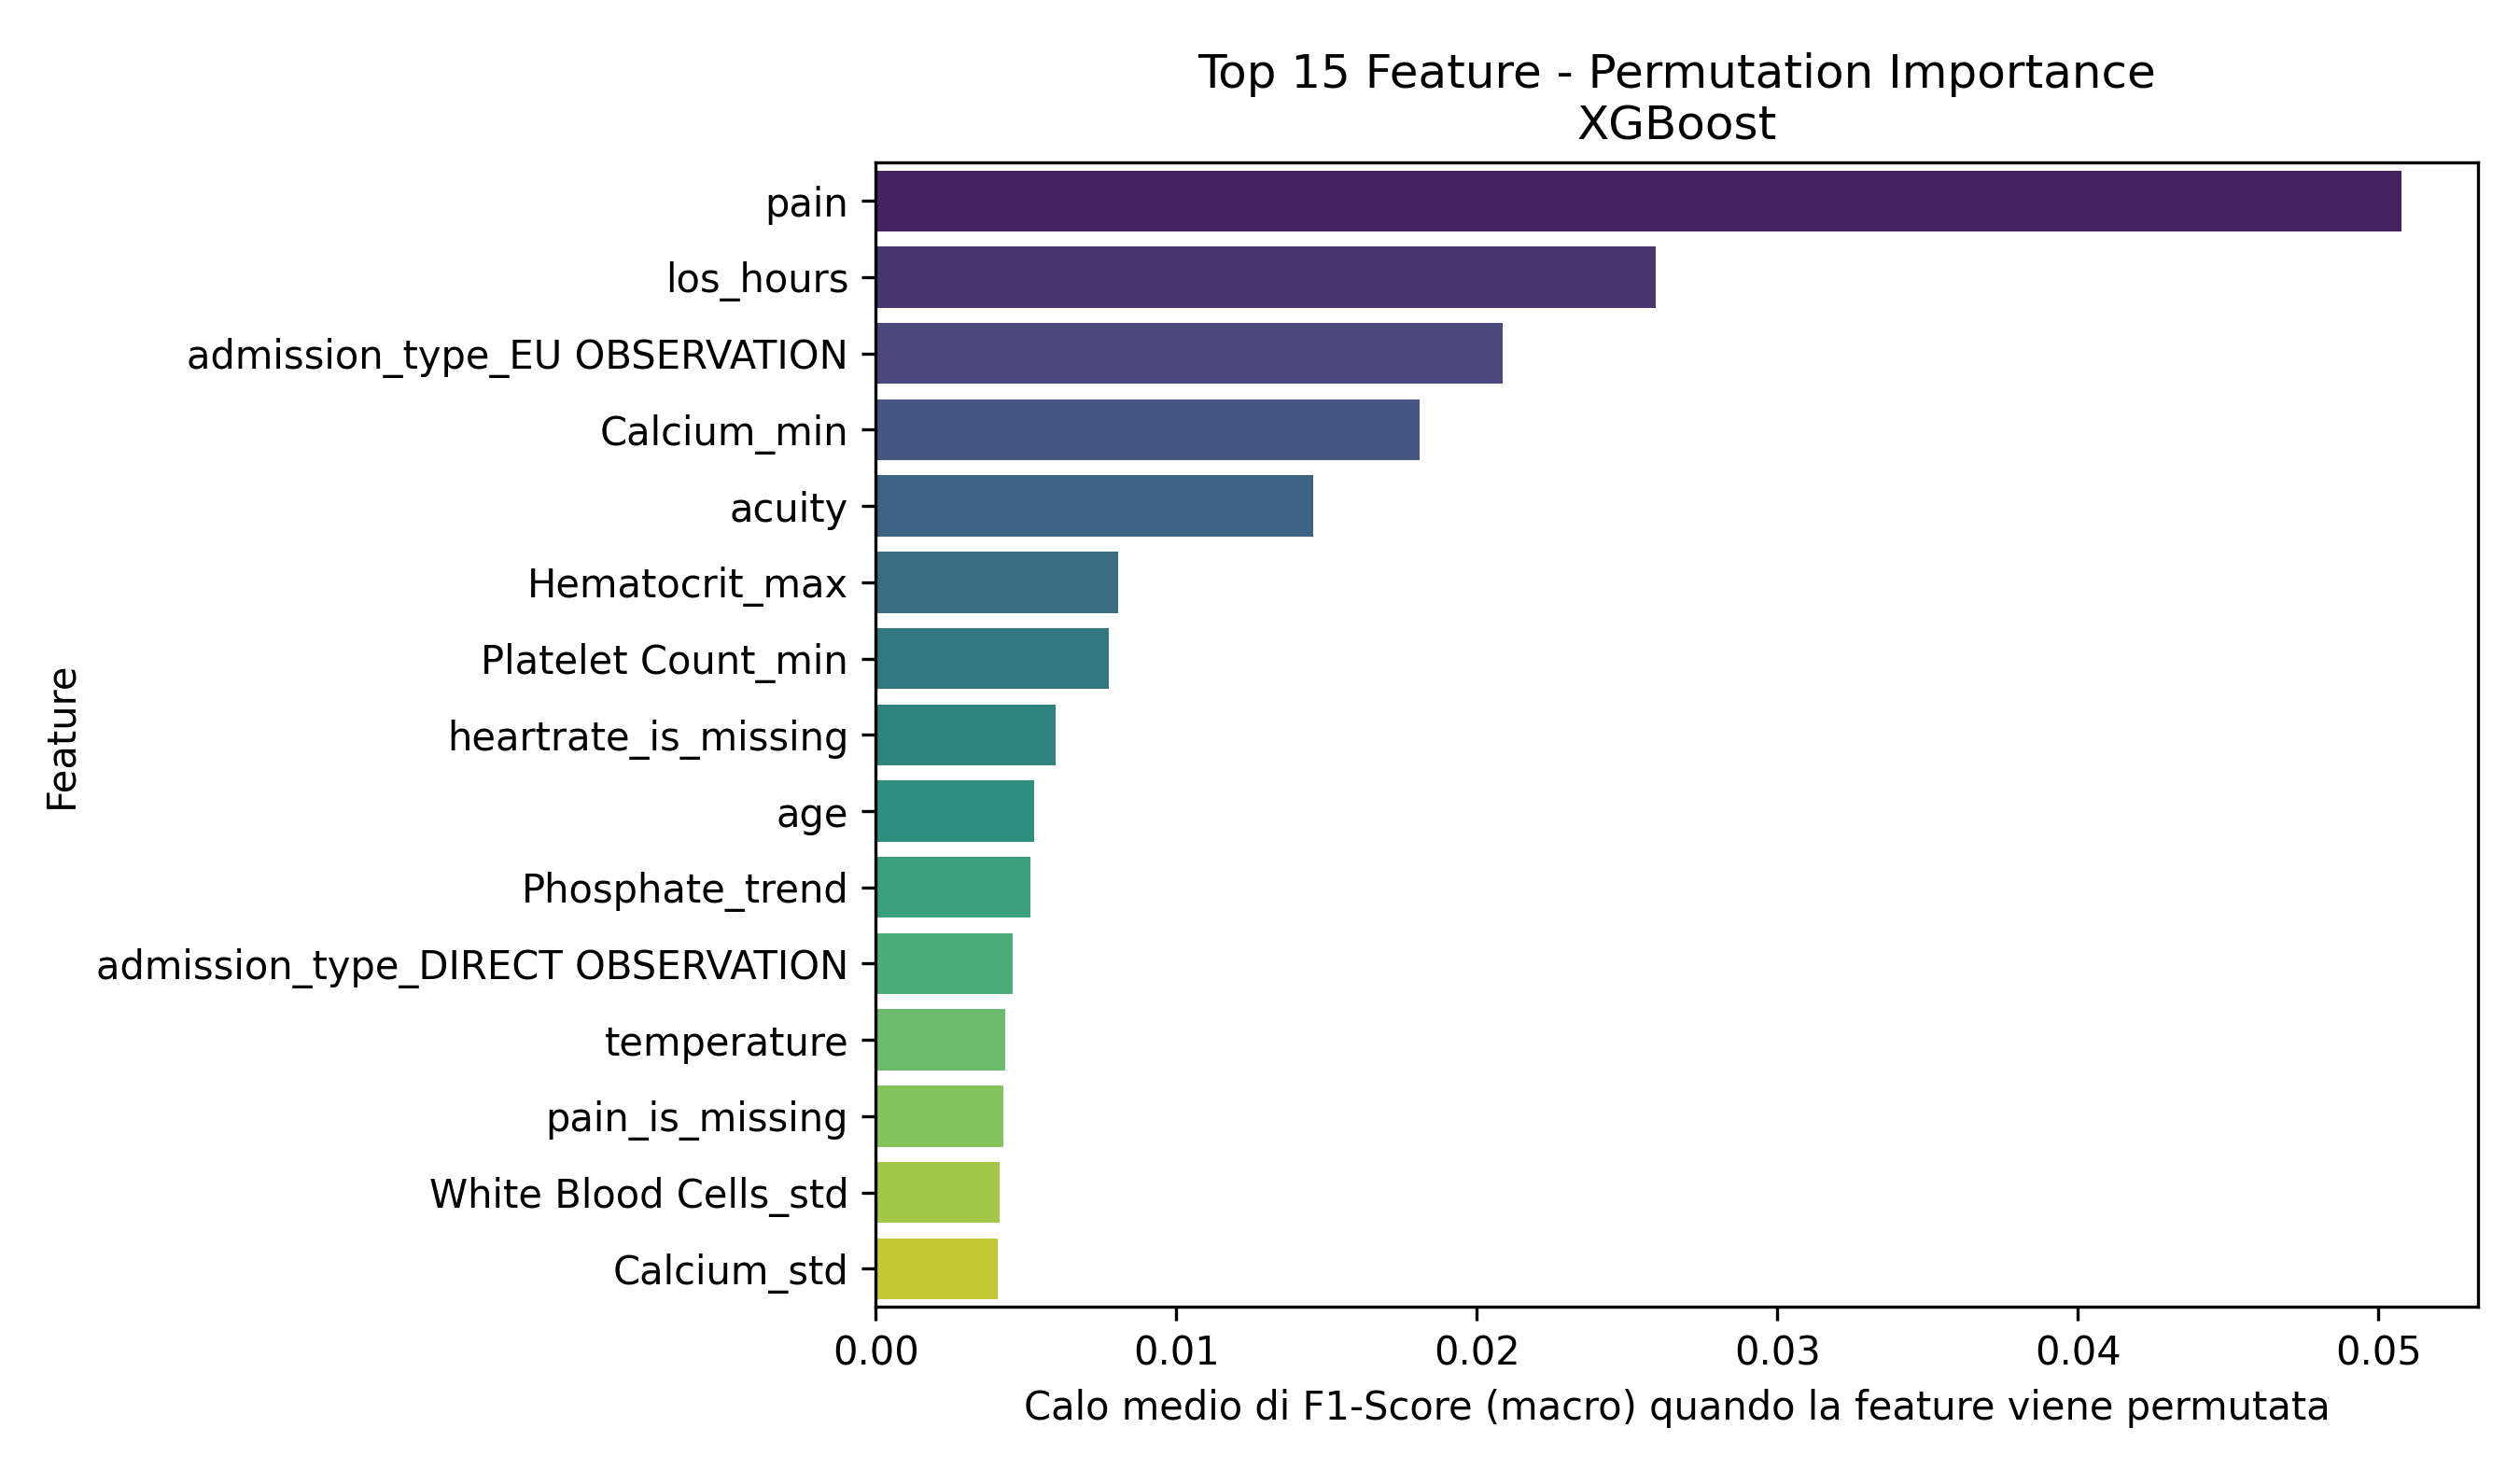

Values plotted in this chart, from the file beside it:
Feature, Importanza_Media
pain, 0.05077
los_hours, 0.02595
admission_type_EU OBSERVATION, 0.02085
Calcium_min, 0.0181
acuity, 0.01457
Hematocrit_max, 0.008062
Platelet Count_min, 0.007749
heartrate_is_missing, 0.005973
age, 0.005263
Phosphate_trend, 0.005149
admission_type_DIRECT OBSERVATION, 0.004549
temperature, 0.00431
pain_is_missing, 0.004229
White Blood Cells_std, 0.004113
Calcium_std, 0.004053
admission_type_OBSERVATION ADMIT, 0.003181
White Blood Cells_trend, 0.003169
White Blood Cells_last, 0.00308
Mean Corpuscular Volume_max, 0.002668
Phosphate_std, 0.002342
Mean Corpuscular Volume_std, 0.001922
Phosphate_count, 0.001693
resprate_is_missing, 0.0015
admission_type_DIRECT EMER., 0.001447
Mean Corpuscular Volume_trend, 0.00128
White Blood Cells_max, 0.001128
sbp_is_missing, 0.001115
Magnesium_trend, 0.001067
Bicarbonate_count, 0.001043
admission_type_URGENT, 0.0006737
crp_elevated, 0.0005587
Red Blood Cells_count, 0.0005468
o2sat_is_missing, 0.0005082
Phosphate_min, 0.0003984
Hematocrit_std, 0.0002639
Platelet Count_trend, 0.0002192
Phosphate_last, 7.085955330146109e-05
race_WHITE - OTHER EUROPEAN, 0.0
race_HISPANIC/LATINO - HONDURAN, 0.0
race_HISPANIC/LATINO - MEXICAN, 0.0
race_WHITE - BRAZILIAN, 0.0
race_WHITE - EASTERN EUROPEAN, 0.0
race_SOUTH AMERICAN, 0.0
race_PATIENT DECLINED TO ANSWER, 0.0
race_NATIVE HAWAIIAN OR OTHER PACIFIC IS…, 0.0
race_HISPANIC/LATINO - GUATEMALAN, 0.0
race_ASIAN - KOREAN, 0.0
race_ASIAN - ASIAN INDIAN, 0.0
race_ASIAN - CHINESE, 0.0
race_HISPANIC/LATINO - PUERTO RICAN, 0.0
Hematocrit_mean_is_missing, 0.0
Calcium_mean_is_missing, 0.0
Bicarbonate_mean_is_missing, 0.0
Mean Corpuscular Volume_mean_is_missing, 0.0
Hemoglobin_mean_is_missing, 0.0
Magnesium_mean_is_missing, 0.0
admission_type_ELECTIVE, 0.0
race_ASIAN - SOUTH EAST ASIAN, 0.0
race_BLACK/CAPE VERDEAN, 0.0
race_HISPANIC/LATINO - DOMINICAN, 0.0
... 37 more rows
